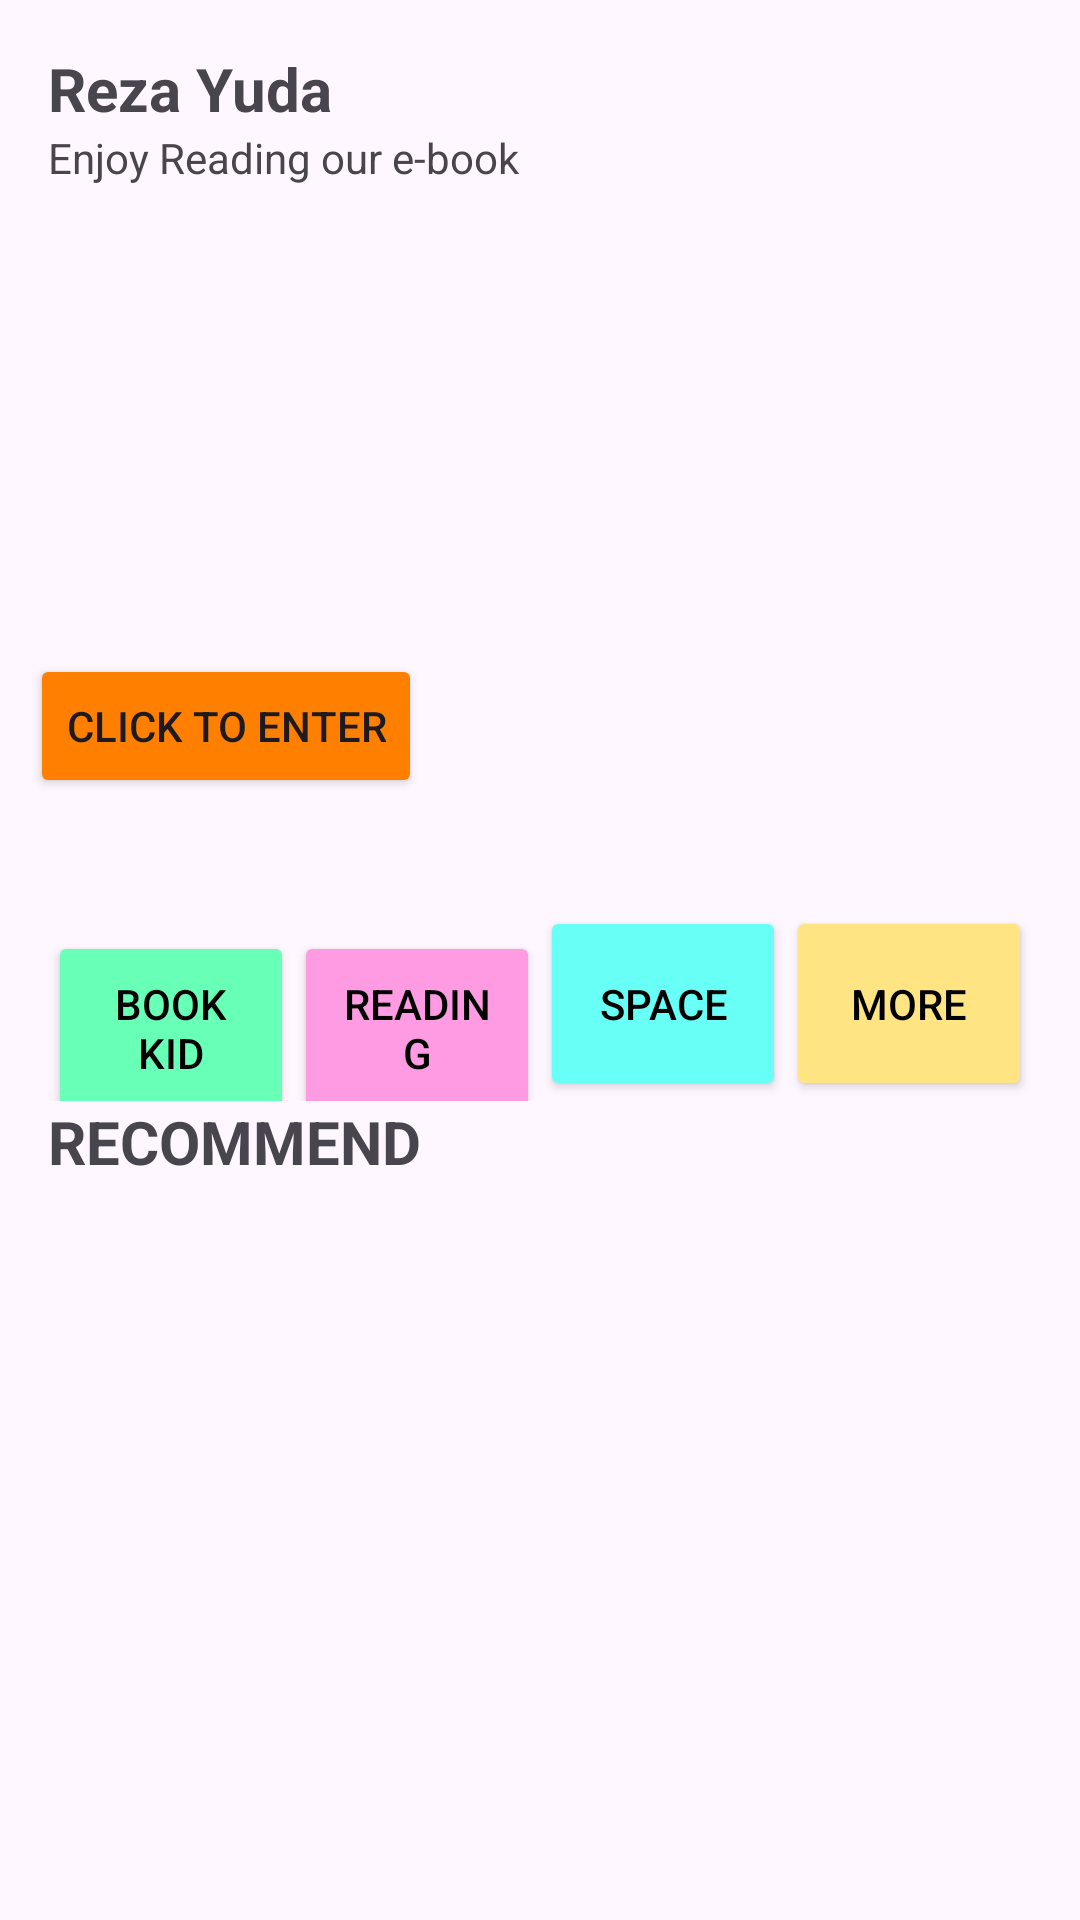

This screen was rendered from an Android layout file. Write that file and the resources it references.
<!-- AndroidManifest.xml: application theme Theme.ProjectBP2702 -->
<!-- res/layout/activity_home.xml -->
<?xml version="1.0" encoding="utf-8"?>
<androidx.constraintlayout.widget.ConstraintLayout xmlns:android="http://schemas.android.com/apk/res/android"
    xmlns:app="http://schemas.android.com/apk/res-auto"
    xmlns:tools="http://schemas.android.com/tools"
    android:layout_width="match_parent"
    android:layout_height="match_parent"
    tools:context=".HomeActivity">

    <TextView
        android:id="@+id/textViewUser"
        android:layout_width="match_parent"
        android:layout_height="wrap_content"
        android:layout_marginStart="16dp"
        android:layout_marginTop="16dp"
        android:layout_marginEnd="16dp"
        android:text="Reza Yuda"
        android:textSize="20sp"
        android:textStyle="bold"
        app:layout_constraintEnd_toEndOf="parent"
        app:layout_constraintStart_toStartOf="parent"
        app:layout_constraintTop_toTopOf="parent" />

    <TextView
        android:id="@+id/textViewInfo"
        android:layout_width="match_parent"
        android:layout_height="wrap_content"
        android:layout_marginStart="16dp"
        android:layout_marginEnd="16dp"
        android:text="Enjoy Reading our e-book"
        android:textSize="14sp"
        app:layout_constraintEnd_toEndOf="parent"
        app:layout_constraintStart_toStartOf="parent"
        app:layout_constraintTop_toBottomOf="@+id/textViewUser" />

    <ImageView
        android:id="@+id/imageView"
        android:layout_width="380dp"
        android:layout_height="216dp"
        android:layout_marginStart="16dp"
        android:layout_marginTop="8dp"
        android:layout_marginEnd="16dp"
        app:layout_constraintEnd_toEndOf="parent"
        app:layout_constraintStart_toStartOf="parent"
        app:layout_constraintTop_toBottomOf="@+id/textViewInfo"
        app:srcCompat="@drawable/pic" />

    <Button
        android:id="@+id/button"
        android:layout_width="wrap_content"
        android:layout_height="wrap_content"
        android:layout_marginStart="20dp"
        android:layout_marginBottom="20dp"
        android:text="Click to enter"
        android:backgroundTint="#ff7f00"
        app:layout_constraintBottom_toBottomOf="@+id/imageView"
        app:layout_constraintStart_toStartOf="@+id/imageView" />

    <LinearLayout
        android:id="@+id/linearLayout"
        android:layout_width="match_parent"
        android:layout_height="wrap_content"
        android:layout_marginStart="16dp"
        android:layout_marginTop="16dp"
        android:layout_marginEnd="16dp"
        android:orientation="horizontal"
        app:layout_constraintEnd_toEndOf="parent"
        app:layout_constraintStart_toStartOf="parent"
        app:layout_constraintTop_toBottomOf="@+id/imageView">

        <Button
            android:id="@+id/buttonMenu1"
            android:layout_width="wrap_content"
            android:layout_height="65dp"
            android:layout_weight="1"
            android:backgroundTint="#68ffb7"
            android:text="Book kid"
            android:textColor="@color/black" />

        <Button
            android:id="@+id/buttonMenu2"
            android:layout_width="wrap_content"
            android:layout_height="65dp"
            android:layout_weight="1"
            android:backgroundTint="#ff9be3"
            android:text="Reading"
            android:textColor="@color/black" />

        <Button
            android:id="@+id/buttonMenu3"
            android:layout_width="wrap_content"
            android:layout_height="65dp"
            android:layout_weight="1"
            android:backgroundTint="#68fff6"
            android:text="Space"
            android:textColor="@color/black" />

        <Button
            android:id="@+id/buttonMenu4"
            android:layout_width="wrap_content"
            android:layout_height="65dp"
            android:layout_weight="1"
            android:backgroundTint="#ffe484"
            android:text="More"
            android:textColor="@color/black" />
    </LinearLayout>

    <TextView
        android:id="@+id/textViewRECOMMEND"
        android:layout_width="match_parent"
        android:layout_height="wrap_content"
        android:layout_marginStart="16dp"
        android:layout_marginEnd="16dp"
        android:text="RECOMMEND"
        android:textSize="20sp"
        android:textStyle="bold"
        app:layout_constraintEnd_toEndOf="parent"
        app:layout_constraintStart_toStartOf="parent"
        app:layout_constraintTop_toBottomOf="@+id/linearLayout" />

    <androidx.recyclerview.widget.RecyclerView
        android:id="@+id/recyclerViewBuku"
        android:layout_width="match_parent"
        android:layout_height="0dp"
        android:layout_marginStart="16dp"
        android:layout_marginEnd="16dp"
        android:layout_marginBottom="16dp"
        app:layout_constraintBottom_toBottomOf="parent"
        app:layout_constraintEnd_toEndOf="parent"
        app:layout_constraintStart_toEndOf="parent"
        app:layout_constraintTop_toBottomOf="@+id/textViewRECOMMEND"/>




</androidx.constraintlayout.widget.ConstraintLayout>
<!-- resources referenced by this layout -->
<resources>
  <style name="Theme.ProjectBP2702" parent="Base.Theme.ProjectBP2702" />
  <style name="Base.Theme.ProjectBP2702" parent="Theme.Material3.DayNight.NoActionBar">
          
          
      </style>
  <!-- not gathered from this repository: default colours our renderer supplied (Android Studio template values) -->
  <color name="black">#FF000000</color>
</resources>
